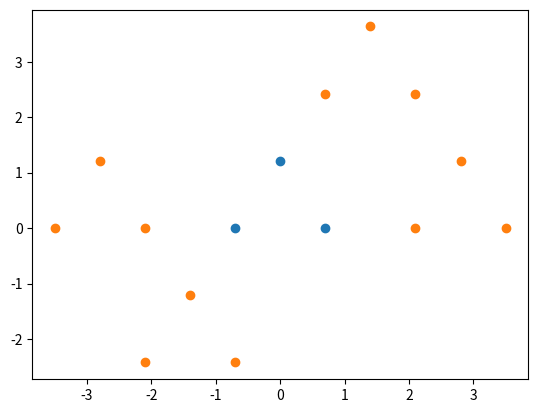
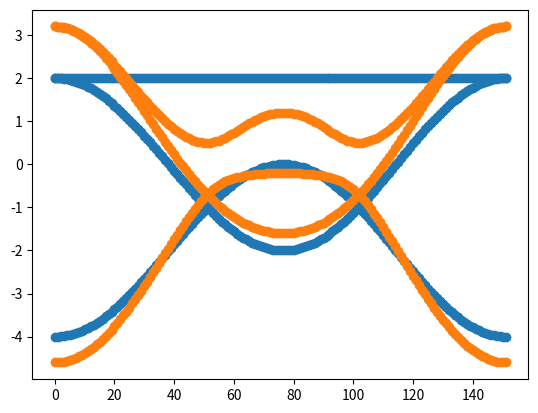

Generate these figures, in order, with matplotlib:
#!/usr/bin/python3
# -*- coding: UTF-8 -*-

import matplotlib.pyplot as plt
import numpy as np

def H0(e0,t1):
   """ Intra-cell """
   return np.matrix([[e0,t1,t1],\
                     [t1,e0,t1],\
                     [t1,t1,e0]])

def H1(t1,t2,t3,t4=0,t5=0):
   """ Hopping with cell at a1 """
   return np.matrix([[t3,t2,t1],\
                     [t4,t3,t2],\
                     [t5,t4,t3]])

def H2(t1,t2,t3,t4=0,t5=0):
   """ Hopping with cell at a2 """
   return np.matrix([[t3,t4,t2],\
                     [t2,t3,t1],\
                     [t4,t5,t3]])

def H1m2(t1,t2,t3,t4=0,t5=0):
   """ Hopping with cell at a1-a2 """
   return np.matrix([[t3,t1,t2],\
                     [t5,t3,t4],\
                     [t4,t2,t3]])

def H12(t4=0,t5=0):
   """ Hopping with cell at a1-a2 """
   return np.matrix([[0,0,t4],\
                     [0,0,t5],\
                     [0,0,0]])


def hamil(k,e0,t1,t2,t3,latt,t4=0,t5=0):
   """ k-dependent hamiltonian """
   a1,a2 = latt
   h0 = H0(e0,t1)
   h1 = H1(t1,t2,t3,t4,t5)
   h2 = H2(t1,t2,t3,t4,t5)
   h1m2 = H1m2(t1,t2,t3,t4,t5)
   #h12 = H1m2(t4,t5)
   # ** There is no hopping to cell a1+a2
   return h0 +\
          np.exp(-1j*np.dot(k,a1))*h1 + np.exp(1j*np.dot(k,a1))*h1.H+\
          np.exp(-1j*np.dot(k,a2))*h2 + np.exp(1j*np.dot(k,a2))*h2.H+\
          np.exp(-1j*np.dot(k,a1-a2))*h1m2 + np.exp(1j*np.dot(k,a1-a2))*h1m2.H
          #np.exp(-1j*np.dot(k,a1+a2))*h12 + np.exp(1j*np.dot(k,a1+a2))*h12.H+\


def reciprocal(latt_vec):
   """
    Returns the reciprocal vectors given the lattice vectors
    TO_-DO: Check 3D case
   """
   if len(latt_vec) == 0: # Islands, no Translation symmetry
      return []
   else:
      if len(latt_vec) == 1:
         a1 = latt_vec[0]
         # Define more direct vectors to use the same formula
         a2 = np.cross( a1,np.array([rand(),rand(),rand()]) )
         a2 = a2*np.linalg.norm(a1)/np.linalg.norm(a2)
         a3 = np.cross(a1,a2)
         a3 = a3*np.linalg.norm(a1)/np.linalg.norm(a3)
      elif len(latt_vec) == 2:
         a1 = latt_vec[0]
         a2 = latt_vec[1]
         a3 = np.cross(a1,a2)
         a3 = a3*np.linalg.norm(a1)/np.linalg.norm(a3)
      elif len(latt_vec) == 3:
         a1 = latt_vec[0]
         a2 = latt_vec[1]
         a3 = latt_vec[2]
      b1 = 2*np.pi*(np.cross(a2,a3)/(np.dot(a1,np.cross(a2,a3))))
      b2 = 2*np.pi*(np.cross(a3,a1)/(np.dot(a1,np.cross(a2,a3))))
      b3 = 2*np.pi*(np.cross(a1,a2)/(np.dot(a1,np.cross(a2,a3))))
      vecs = [b1,b2,b3]
      recip_vec = []
      for i in range(len(latt_vec)):   # returns only the necessary
         recip_vec.append(vecs[i])     # reciprocal vectors
      return recip_vec

def recorrido(points,nk):
   """
     Returns nk*len(points) points along the path defined by points in a
     N-dimensional space
    points: list of points between which to interpolate
    nk: may be an integer or a sequence of len(points)-1 integers
   """
   ## clean nk
   try: itr = iter(nk)
   except TypeError: nk = [nk for _ in range(len(points)-1)]
   else:
      if len(nk) < len(points)-1:
         msg = 'WARNING: incorrect number of points. '
         msg += 'Using %s for every interval'%(nk[0])
         LG.warning(msg)
         nk = [nk[0] for _ in range(len(points)-1)]
      elif len(nk) > len(points)-1: pass    # Report to log?
      else: pass    # Report to log?

   ## interpolate between points
   RECORRIDO = []
   ret = (1,False)   # don't skip last point
   lim = len(points)-1
   for ipunto in range(lim):
      N = nk[ipunto]
      if ipunto == lim-1: ret = (0,True)   # skip last point
      P1 = points[ipunto]
      P2 = points[ipunto+1]
      coors = []
      for idim in range(len(P1)): # loop over dimensionality
         coors.append(np.linspace(P1[idim],P2[idim],N+ret[0],endpoint=ret[1]))
      for p in zip(*coors):
         RECORRIDO.append(np.array(p))
   return RECORRIDO



def cell(N,a=1.4,buck=0.0,cent=True,show=False):
   """
   Returns the list of atoms, atomic positions, lattice vectors and sublattice
   of a Kagome lattice
   The Kagome lattice is not bipartite so no sublattice will be returned
   """
   if N != 1:
      print('WARNING: N!=1 not implemented yet. Using N=1 instead')
      N = 1
   ap = np.sqrt(3)/2.   # mathematical constant
   r3 = np.sqrt(3)
   brick = [np.array([-a/2,0,0]),
            np.array([ a/2,0,0]),
            np.array([0,r3*a/2,0])]
   e=1.
   vectors = [e*np.array([2*a,0,0]),
              e*np.array([a,r3*a,0])]
   pos = []
   for i in range(N):
      for j in range(N):
         for ir in range(len(brick)):
            r = brick[ir]
            p = r + i*vectors[0] + j*vectors[1]
            pos.append(p)
   ats = np.array(['C' for _ in pos])
   latt = vectors
   return ats,np.array(pos),latt,None   # No sublattice


################################################################################
if __name__ == '__main__':
   ## Atomic positions and lattice vectors
   _,pos,latt,_ = cell(1)
   if True:   # Plot lattice
      X0 = pos[:,0]
      Y0 = pos[:,1]
      X,Y = [],[]
      for v in latt:
         for p in pos:
            r = v+p
            X.append(r[0])
            Y.append(r[1])
            r = -v+p
            X.append(r[0])
            Y.append(r[1])
      fig, ax = plt.subplots()
      ax.scatter(X0,Y0)
      ax.scatter(X,Y)
      #plt.show()


   ## High-symmetry points to define the K-path
   # Reciprocal vecctors
   recip = reciprocal(latt)
   G = 0*recip[0] + 0*recip[1]
   K = (2*recip[0]+recip[1])/3.
   Kp = (recip[0]+2*recip[1])/3.
   M = (recip[0]+recip[1])/2.

   ## K-path
   points = [G,K,Kp,G]
   rec = recorrido(points,50)

   ## Bands for first-neighbors only
   e0,t1,t2,t3 = 0.,-1.,0.,0.
   X0,Y0 = [],[]
   for i in range(len(rec)):
      k = rec[i]
      H = hamil(k,e0,t1,t2,t3,latt)
      for e in np.linalg.eigvalsh(H):
         X0.append(i)
         Y0.append(e)

   ## Bands for first and second neighbors
   e0,t1,t2,t3 = 0.,-1.,-0.3,0.1
   X1,Y1 = [],[]
   for i in range(len(rec)):
      k = rec[i]
      H = hamil(k,e0,t1,t2,t3,latt)
      for e in np.linalg.eigvalsh(H):
         X1.append(i)
         Y1.append(e)


   fig, ax = plt.subplots()
   ax.scatter(X0,Y0)
   ax.scatter(X1,Y1)
   plt.show()
